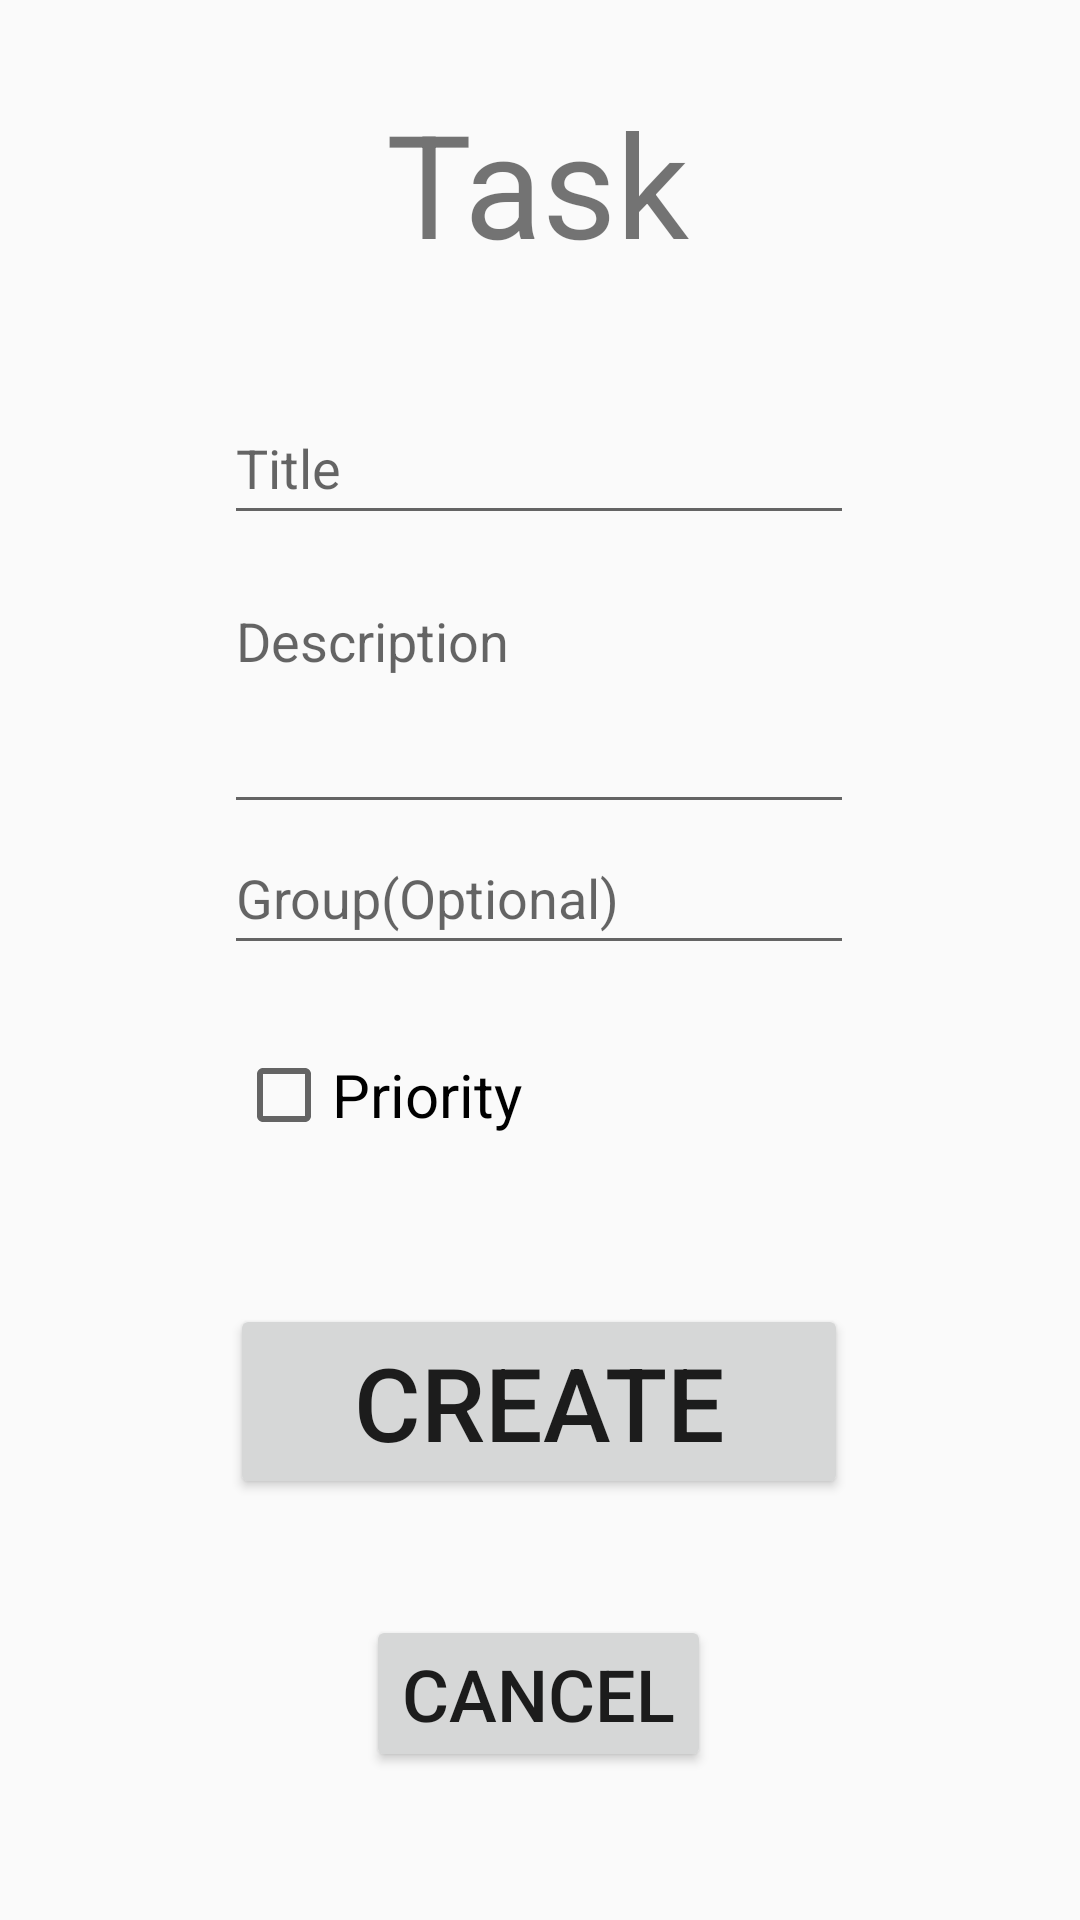

Layout XML and referenced resources for this Android screen:
<!-- AndroidManifest.xml: application theme Theme.AppCompat.DayNight.DarkActionBar -->
<!-- res/layout/activity_create_task.xml -->
<?xml version="1.0" encoding="utf-8"?>
<androidx.constraintlayout.widget.ConstraintLayout xmlns:android="http://schemas.android.com/apk/res/android"
    xmlns:app="http://schemas.android.com/apk/res-auto"
    xmlns:tools="http://schemas.android.com/tools"
    android:id="@+id/main"
    android:layout_width="match_parent"
    android:layout_height="match_parent"
    tools:context="com.proyectomindtaskflow.create_task">

    <TextView
        android:id="@+id/textView4"
        android:layout_width="wrap_content"
        android:layout_height="wrap_content"
        android:text="@string/task"
        android:textSize="48sp"
        app:layout_constraintBottom_toBottomOf="parent"
        app:layout_constraintEnd_toEndOf="parent"
        app:layout_constraintHorizontal_bias="0.498"
        app:layout_constraintStart_toStartOf="parent"
        app:layout_constraintTop_toTopOf="parent"
        app:layout_constraintVertical_bias="0.05" />

    <EditText
        android:id="@+id/tittask"
        android:layout_width="wrap_content"
        android:layout_height="wrap_content"
        android:ems="10"
        android:hint="@string/tit"
        android:inputType="text"
        android:maxLength="12"
        android:minHeight="48dp"
        app:layout_constraintBottom_toBottomOf="parent"
        app:layout_constraintEnd_toEndOf="parent"
        app:layout_constraintHorizontal_bias="0.497"
        app:layout_constraintStart_toStartOf="parent"
        app:layout_constraintTop_toTopOf="parent"
        app:layout_constraintVertical_bias="0.22" />

    <EditText
        android:id="@+id/desctask"
        android:layout_width="wrap_content"
        android:layout_height="wrap_content"
        android:ems="10"
        android:gravity="start|top"
        android:hint="@string/desc"
        android:inputType="textMultiLine"
        android:lines="3"
        android:maxLength="70"
        android:maxLines="3"
        android:minHeight="48dp"
        app:layout_constraintBottom_toBottomOf="parent"
        app:layout_constraintEnd_toEndOf="parent"
        app:layout_constraintHorizontal_bias="0.497"
        app:layout_constraintStart_toStartOf="parent"
        app:layout_constraintTop_toTopOf="parent"
        app:layout_constraintVertical_bias="0.344" />

    <EditText
        android:id="@+id/grptask"
        android:layout_width="wrap_content"
        android:layout_height="wrap_content"
        android:ems="10"
        android:hint="@string/grp"
        android:inputType="text"
        android:maxLength="12"
        android:minHeight="48dp"
        app:layout_constraintBottom_toBottomOf="parent"
        app:layout_constraintEnd_toEndOf="parent"
        app:layout_constraintHorizontal_bias="0.497"
        app:layout_constraintStart_toStartOf="parent"
        app:layout_constraintTop_toTopOf="parent"
        app:layout_constraintVertical_bias="0.462" />

    <Button
        android:id="@+id/crttaskbtn"
        android:layout_width="206dp"
        android:layout_height="65dp"
        android:text="@string/crt"
        android:textSize="34sp"
        app:layout_constraintBottom_toBottomOf="parent"
        app:layout_constraintEnd_toEndOf="parent"
        app:layout_constraintHorizontal_bias="0.497"
        app:layout_constraintStart_toStartOf="parent"
        app:layout_constraintTop_toTopOf="parent"
        app:layout_constraintVertical_bias="0.756" />

    <CheckBox
        android:id="@+id/priortask"
        android:layout_width="171dp"
        android:layout_height="48dp"
        android:text="@string/prit"
        android:textSize="20sp"
        app:layout_constraintBottom_toBottomOf="parent"
        app:layout_constraintEnd_toEndOf="parent"
        app:layout_constraintHorizontal_bias="0.416"
        app:layout_constraintStart_toStartOf="parent"
        app:layout_constraintTop_toTopOf="parent"
        app:layout_constraintVertical_bias="0.576" />

    <Button
        android:id="@+id/btncanceltask"
        android:layout_width="wrap_content"
        android:layout_height="wrap_content"
        android:text="@string/cancel"
        android:textSize="24sp"
        app:layout_constraintBottom_toBottomOf="parent"
        app:layout_constraintEnd_toEndOf="parent"
        app:layout_constraintHorizontal_bias="0.498"
        app:layout_constraintStart_toStartOf="parent"
        app:layout_constraintTop_toTopOf="parent"
        app:layout_constraintVertical_bias="0.916" />
</androidx.constraintlayout.widget.ConstraintLayout>
<!-- resources referenced by this layout -->
<resources>
  <string name="cancel">Cancel</string>
  <string name="crt">Create</string>
  <string name="desc">Description</string>
  <string name="grp">Group(Optional)</string>
  <string name="prit">Priority</string>
  <string name="task">Task</string>
  <string name="tit">Title</string>
</resources>
